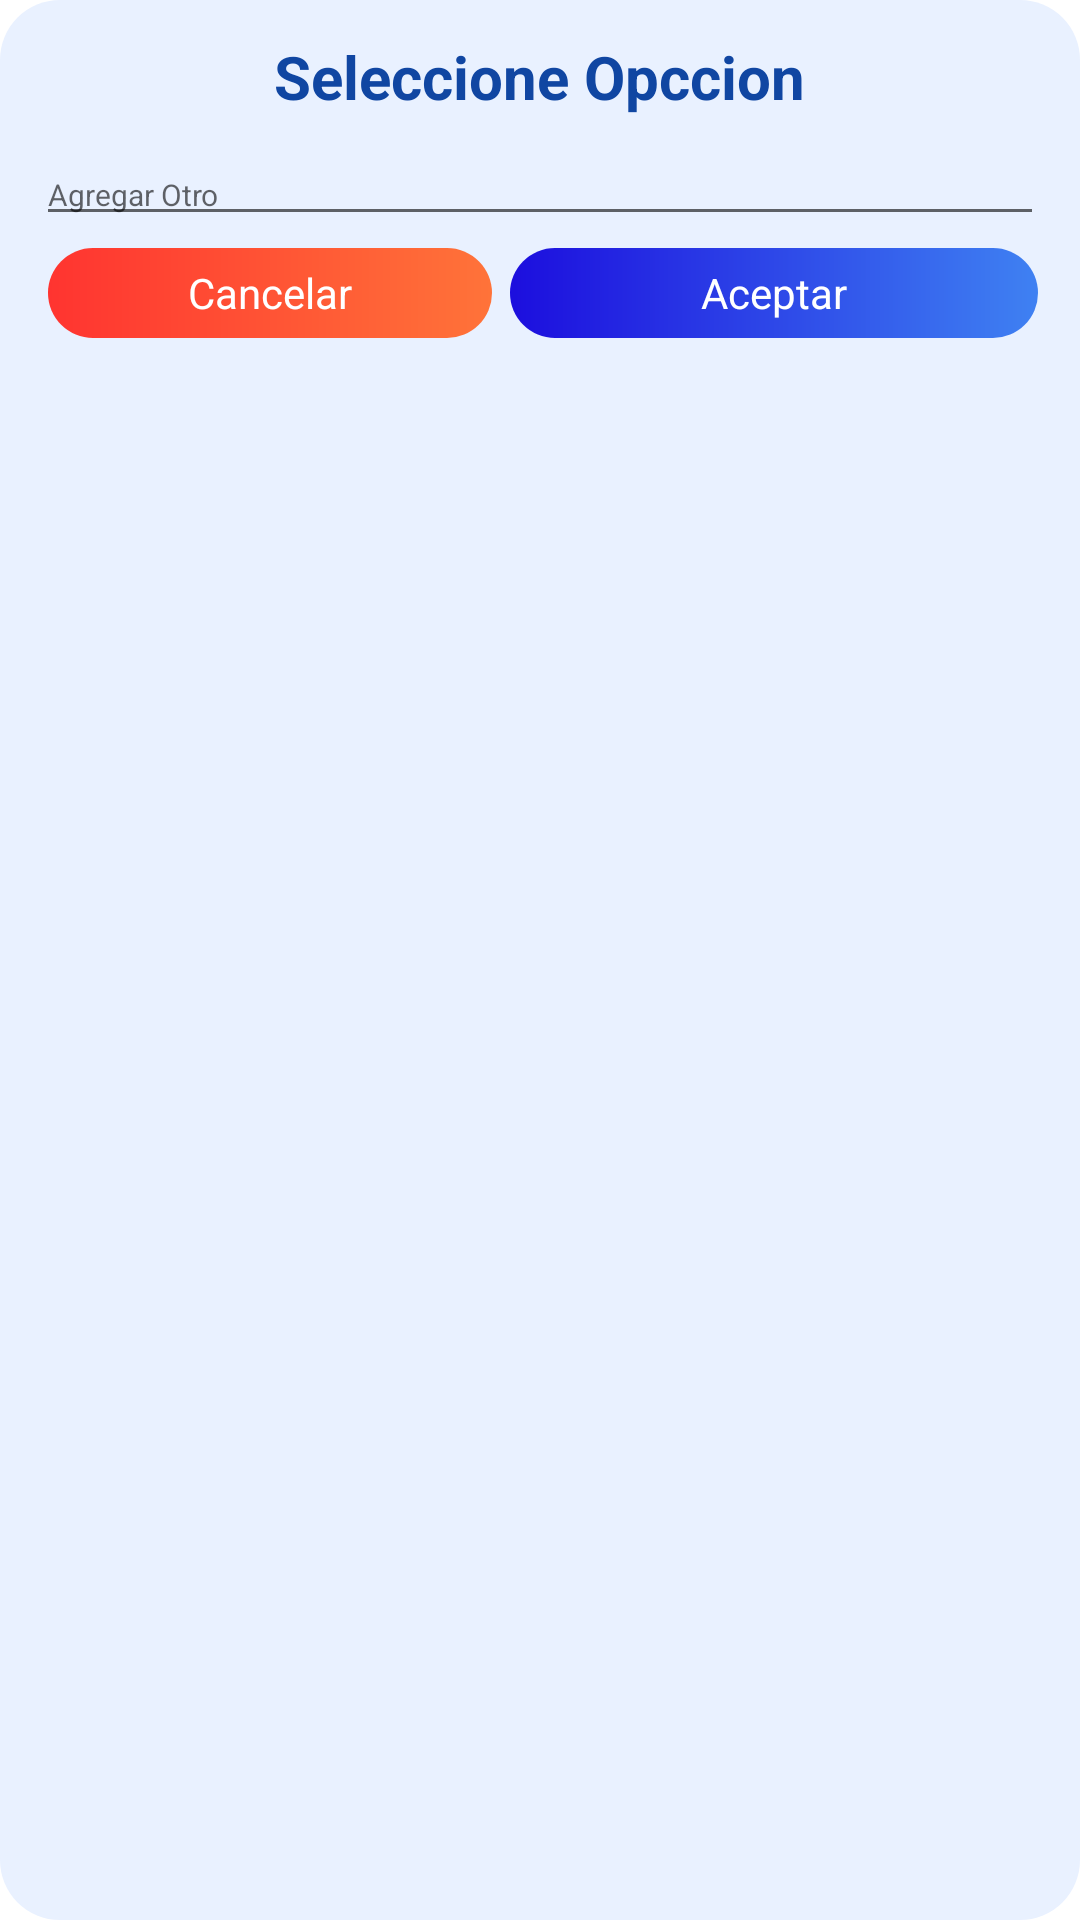

Android layout source for this screen:
<!-- AndroidManifest.xml: application theme Theme.NaturalFisherApp -->
<!-- res/layout/dialog_fragment_select_option.xml -->
<?xml version="1.0" encoding="utf-8"?>
<LinearLayout android:background="@drawable/shape_dialog_azul_bajo"
    xmlns:android="http://schemas.android.com/apk/res/android"
    android:orientation="vertical"
    android:layout_width="match_parent"
    android:layout_height="match_parent"
    xmlns:app="http://schemas.android.com/apk/res-auto"
    xmlns:tools="http://schemas.android.com/tools">

    <LinearLayout
        android:layout_margin="2dp"
        android:gravity="center"
        android:layout_width="match_parent"
        android:layout_height="wrap_content">

        <TextView
            android:id="@+id/txtTitulo"
            android:layout_margin="5dp"
            android:textSize="20dp"
            android:textColor="@color/azul_oscuro"
            android:textStyle="bold"
            android:text="Seleccione Opccion"
            android:layout_width="wrap_content"
            android:layout_height="wrap_content"/>

    </LinearLayout>

    <LinearLayout
        android:orientation="vertical"
        android:layout_margin="2dp"
        android:layout_width="match_parent"
        android:layout_height="wrap_content">

        <RelativeLayout
            android:layout_width="match_parent"
            android:layout_height="wrap_content">

            <androidx.recyclerview.widget.RecyclerView
                android:id="@+id/efRvOpciones"
                android:layout_width="match_parent"
                android:layout_height="wrap_content"
                android:orientation="vertical"
                android:scrollbars="vertical">

            </androidx.recyclerview.widget.RecyclerView>


        </RelativeLayout>



        <LinearLayout
            android:orientation="vertical"
            android:layout_width="match_parent"
            android:layout_height="wrap_content">

            <EditText
                android:focusable="true"
                android:inputType="number"
                android:id="@+id/edtOpcionSeleccionada"
                android:layout_marginRight="5dp"
                android:layout_marginLeft="5dp"
                android:textSize="10dp"
                android:hint="Agregar Otro"
                android:layout_width="match_parent"
                android:layout_height="wrap_content"/>

        </LinearLayout>


        <LinearLayout
            android:gravity="center_vertical"
            android:layout_marginRight="5dp"
            android:layout_marginLeft="5dp"
            android:orientation="horizontal"
            android:layout_width="match_parent"
            android:layout_height="wrap_content">

            <LinearLayout
                android:id="@+id/btnCancelar"
                android:layout_margin="4dp"
                android:layout_weight="0.4"
                android:background="@drawable/shape_btn_cancelar"
                android:gravity="center"
                android:layout_width="wrap_content"
                android:layout_height="30dp">

                <TextView
                    android:textColor="@color/white"
                    android:text="Cancelar"
                    android:layout_width="wrap_content"
                    android:layout_height="wrap_content"/>

            </LinearLayout>

            <LinearLayout
                android:id="@+id/btnAceptar"
                android:layout_margin="2dp"
                android:layout_weight="0.6"
                android:background="@drawable/shape_btn_aceptar"
                android:gravity="center"
                android:layout_width="wrap_content"
                android:layout_height="30dp">

                <TextView
                    android:textColor="@color/white"
                    android:text="Aceptar"
                    android:layout_width="wrap_content"
                    android:layout_height="wrap_content"/>

            </LinearLayout>

        </LinearLayout>



    </LinearLayout>

</LinearLayout>
<!-- resources referenced by this layout -->
<resources>
  <color name="azul_oscuro">#1046A2</color>
  <color name="white">#FFFFFFFF</color>
  <!-- drawable shape_btn_aceptar (drawable) -->
  <shape
      xmlns:android="http://schemas.android.com/apk/res/android"
      android:shape="rectangle"   >
  
      <gradient
          android:startColor="#3F81F2"
          android:endColor="#1C0EDE"
          android:angle="180" />
  
      <padding
          android:left="1dp"
          android:top="1dp"
          android:right="1dp"
          android:bottom="1dp"    >
      </padding>
  
      <corners
          android:radius="100dp"   >
      </corners>
  
  </shape>
  <!-- drawable shape_btn_cancelar (drawable) -->
  <shape
      xmlns:android="http://schemas.android.com/apk/res/android"
      android:shape="rectangle"   >
  
      <gradient
          android:startColor="#FF7339"
          android:endColor="#FF3430"
          android:angle="180" />
  
      <padding
          android:left="5dp"
          android:top="5dp"
          android:right="5dp"
          android:bottom="5dp"    >
      </padding>
  
      <corners
          android:radius="100dp"   >
      </corners>
  
  </shape>
  <!-- drawable shape_dialog_azul_bajo (drawable) -->
  <shape
      xmlns:android="http://schemas.android.com/apk/res/android"
      android:shape="rectangle"   >
  
      <solid
          android:color="#E9F1FF" />
  
      <padding
          android:left="5dp"
          android:top="5dp"
          android:right="5dp"
          android:bottom="5dp"    >
      </padding>
  
      <corners
          android:radius="20dp"   >
      </corners>
  
  </shape>
  <style name="Theme.NaturalFisherApp" parent="Theme.MaterialComponents.DayNight.DarkActionBar">
          
          <item name="colorPrimary">@color/purple_500</item>
          <item name="colorPrimaryVariant">@color/purple_700</item>
          <item name="colorOnPrimary">@color/white</item>
          
          <item name="colorSecondary">@color/teal_200</item>
          <item name="colorSecondaryVariant">@color/teal_700</item>
          <item name="colorOnSecondary">@color/black</item>
          
          <item name="android:statusBarColor" tools:targetApi="l">?attr/colorPrimaryVariant</item>
          
      </style>
  <color name="purple_500">#FF6200EE</color>
  <color name="purple_700">#FF3700B3</color>
  <color name="teal_200">#FF03DAC5</color>
  <color name="teal_700">#FF018786</color>
  <color name="black">#FF000000</color>
</resources>
